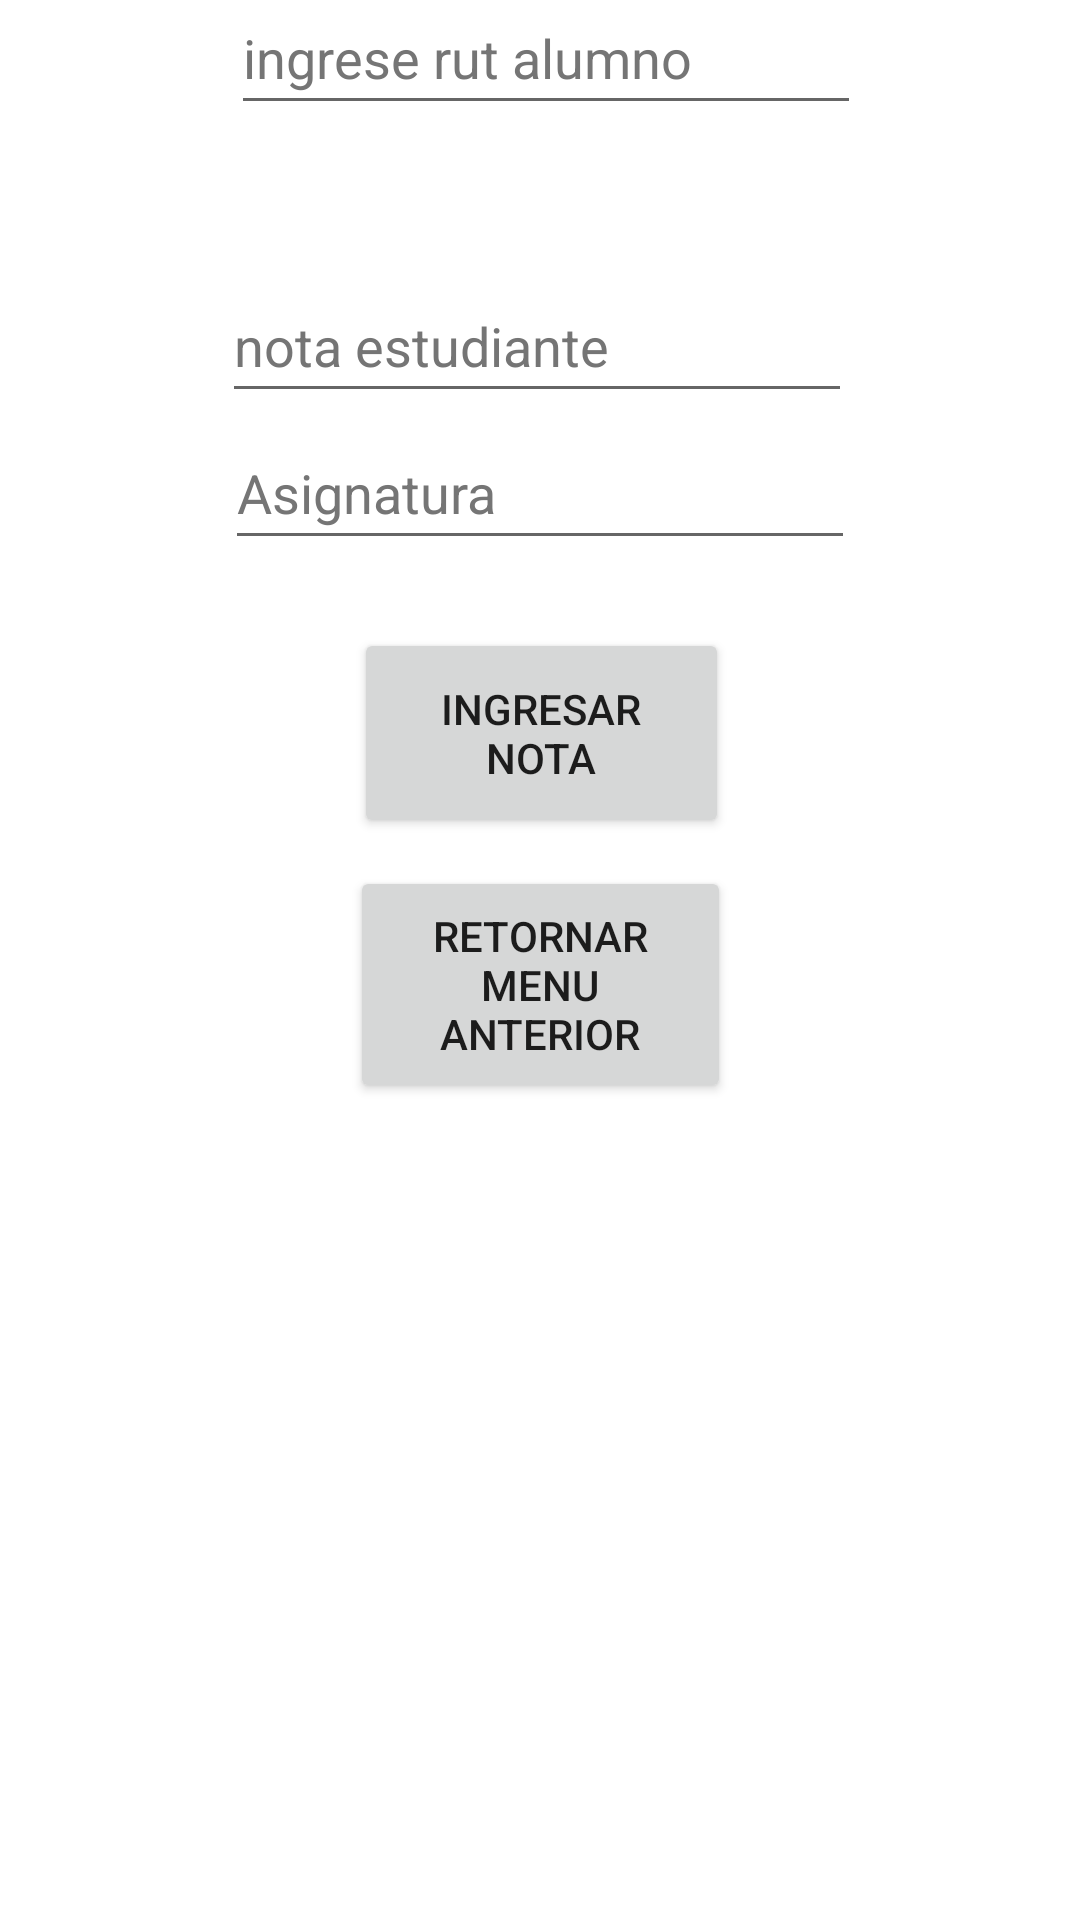

Write the Android layout XML for this screen, with the resource values it uses.
<!-- AndroidManifest.xml: application theme Theme.ProyectoDAA -->
<!-- res/layout/activity_ingresa_nota_profesor.xml -->
<?xml version="1.0" encoding="utf-8"?>
<androidx.constraintlayout.widget.ConstraintLayout xmlns:android="http://schemas.android.com/apk/res/android"
    xmlns:app="http://schemas.android.com/apk/res-auto"
    xmlns:tools="http://schemas.android.com/tools"
    android:layout_width="match_parent"
    android:layout_height="match_parent"
    tools:context=".ingresaNotaProfesor">

    <EditText
        android:id="@+id/number2"
        android:layout_width="wrap_content"
        android:layout_height="wrap_content"
        android:layout_marginStart="100dp"
        android:layout_marginTop="23dp"
        android:layout_marginEnd="102dp"
        android:layout_marginBottom="561dp"
        android:autofillHints=""
        android:ems="10"
        android:hint="@string/nota_estudiante"
        android:inputType="number"
        android:minHeight="48dp"
        android:textColorHint="#757575"
        app:layout_constraintBottom_toBottomOf="parent"
        app:layout_constraintEnd_toEndOf="parent"
        app:layout_constraintStart_toStartOf="parent"
        app:layout_constraintTop_toBottomOf="@+id/string2" />

    <EditText
        android:id="@+id/string1"
        android:layout_width="wrap_content"
        android:layout_height="wrap_content"
        android:layout_marginStart="101dp"
        android:layout_marginTop="31dp"
        android:layout_marginEnd="101dp"
        android:layout_marginBottom="483dp"
        android:autofillHints=""
        android:ems="10"
        android:hint="@string/asignatura"
        android:inputType="textPersonName"
        android:minHeight="48dp"
        android:textColorHint="#757575"
        app:layout_constraintBottom_toBottomOf="parent"
        app:layout_constraintEnd_toEndOf="parent"
        app:layout_constraintStart_toStartOf="parent"
        app:layout_constraintTop_toBottomOf="@+id/number2" />

    <Button
        android:id="@+id/b4.1"
        android:layout_width="125dp"
        android:layout_height="70dp"
        android:layout_marginStart="144dp"
        android:layout_marginTop="37dp"
        android:layout_marginEnd="143dp"
        android:layout_marginBottom="375dp"
        android:text="@string/ingresar_nota"
        app:layout_constraintBottom_toBottomOf="parent"
        app:layout_constraintEnd_toEndOf="parent"
        app:layout_constraintStart_toStartOf="parent"
        app:layout_constraintTop_toBottomOf="@+id/string1" />

    <Button
        android:id="@+id/b4.2"
        android:layout_width="127dp"
        android:layout_height="79dp"
        android:layout_marginStart="142dp"
        android:layout_marginTop="16dp"
        android:layout_marginEnd="142dp"
        android:layout_marginBottom="279dp"
        android:text="@string/retornar_menu_anterior"
        app:layout_constraintBottom_toBottomOf="parent"
        app:layout_constraintEnd_toEndOf="parent"
        app:layout_constraintStart_toStartOf="parent"
        app:layout_constraintTop_toBottomOf="@+id/b4.1" />

    <EditText
        android:id="@+id/string2"
        android:layout_width="wrap_content"
        android:layout_height="wrap_content"
        android:layout_marginStart="103dp"
        android:layout_marginTop="52dp"
        android:layout_marginEnd="99dp"
        android:layout_marginBottom="25dp"
        android:autofillHints=""
        android:ems="10"
        android:hint="@string/ingrese_rut_alumno"
        android:inputType="textPersonName"
        android:minHeight="48dp"
        android:textColorHint="#757575"
        app:layout_constraintBottom_toTopOf="@+id/number2"
        app:layout_constraintEnd_toEndOf="parent"
        app:layout_constraintStart_toStartOf="parent"
        app:layout_constraintTop_toTopOf="parent" />
</androidx.constraintlayout.widget.ConstraintLayout>
<!-- resources referenced by this layout -->
<resources>
  <string name="asignatura">Asignatura</string>
  <string name="ingresar_nota">Ingresar nota</string>
  <string name="ingrese_rut_alumno">ingrese rut alumno</string>
  <string name="nota_estudiante">nota estudiante</string>
  <string name="retornar_menu_anterior">Retornar menu anterior</string>
  <style name="Theme.ProyectoDAA" parent="Theme.MaterialComponents.DayNight.DarkActionBar">
          
          <item name="colorPrimary">@color/purple_500</item>
          <item name="colorPrimaryVariant">@color/purple_700</item>
          <item name="colorOnPrimary">@color/white</item>
          
          <item name="colorSecondary">@color/teal_200</item>
          <item name="colorSecondaryVariant">@color/teal_700</item>
          <item name="colorOnSecondary">@color/black</item>
          
          <item name="android:statusBarColor" tools:targetApi="l">?attr/colorPrimaryVariant</item>
          
      </style>
  <!-- not gathered from this repository: default colours our renderer supplied (Android Studio template values) -->
  <color name="purple_500">#FF6200EE</color>
  <color name="purple_700">#FF3700B3</color>
  <color name="teal_200">#FF03DAC5</color>
  <color name="teal_700">#FF018786</color>
  <color name="black">#FF000000</color>
  <color name="white">#FFFFFFFF</color>
</resources>
